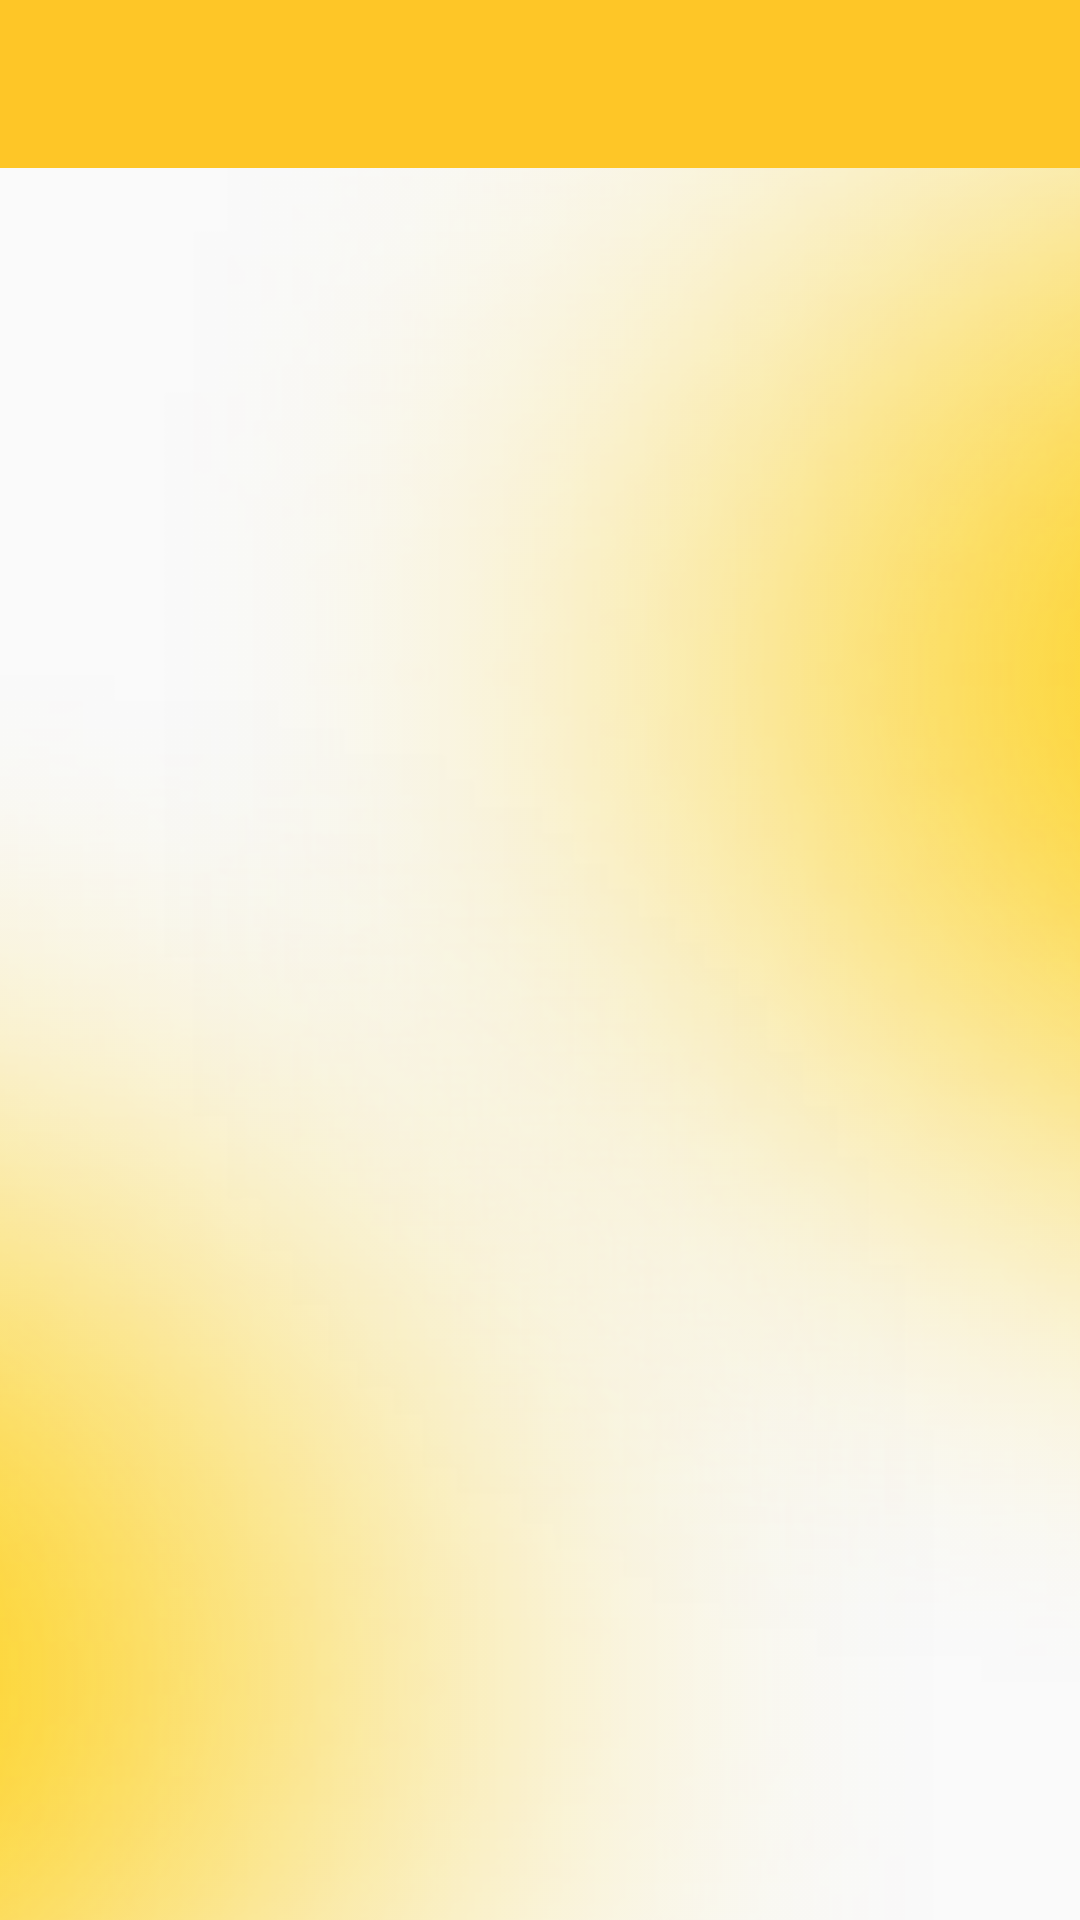

The Android layout XML behind this screen, and the referenced resources:
<!-- AndroidManifest.xml: application theme Theme.StudySincv2 -->
<!-- res/layout/add_tugas.xml -->
<?xml version="1.0" encoding="utf-8"?>
<androidx.constraintlayout.widget.ConstraintLayout xmlns:android="http://schemas.android.com/apk/res/android"
    xmlns:app="http://schemas.android.com/apk/res-auto"
    xmlns:tools="http://schemas.android.com/tools"
    android:layout_width="match_parent"
    android:layout_height="match_parent"
    android:background="@drawable/bgapp"
    tools:context=".trash_tugas">

    <include
        layout="@layout/appbar"/>

</androidx.constraintlayout.widget.ConstraintLayout>
<!-- res/layout/appbar.xml (included above) -->
<?xml version="1.0" encoding="utf-8"?>
<androidx.appcompat.widget.Toolbar
    xmlns:android="http://schemas.android.com/apk/res/android"
    xmlns:app="http://schemas.android.com/apk/res-auto"
    android:layout_width="match_parent"
    android:layout_height="wrap_content"
    android:background="@color/kuning"
    android:id="@+id/appbar"
    android:theme="@style/Theme.StudySincv2"
    app:titleMarginStart="30dp"
    app:titleTextAppearance="@style/TittleAppBar">

</androidx.appcompat.widget.Toolbar>
<!-- resources referenced by this layout -->
<resources>
  <color name="kuning">#FEC627</color>
  <!-- drawable bgapp: png bitmap (drawable, 150905 bytes) -->
  <style name="Theme.StudySincv2" parent="Base.Theme.StudySincv2" />
  <style name="TittleAppBar">
          <item name="android:fontFamily">@font/poppinssemibold</item>
          <item name="android:textSize">18dp</item>
          <item name="android:textColor">@color/hitam</item>
      </style>
  <style name="Base.Theme.StudySincv2" parent="Theme.MaterialComponents.DayNight.NoActionBar.Bridge">
          
          <item name="android:textColor">@color/hitam</item>
          
      </style>
  <color name="hitam">#FF000000</color>
</resources>
